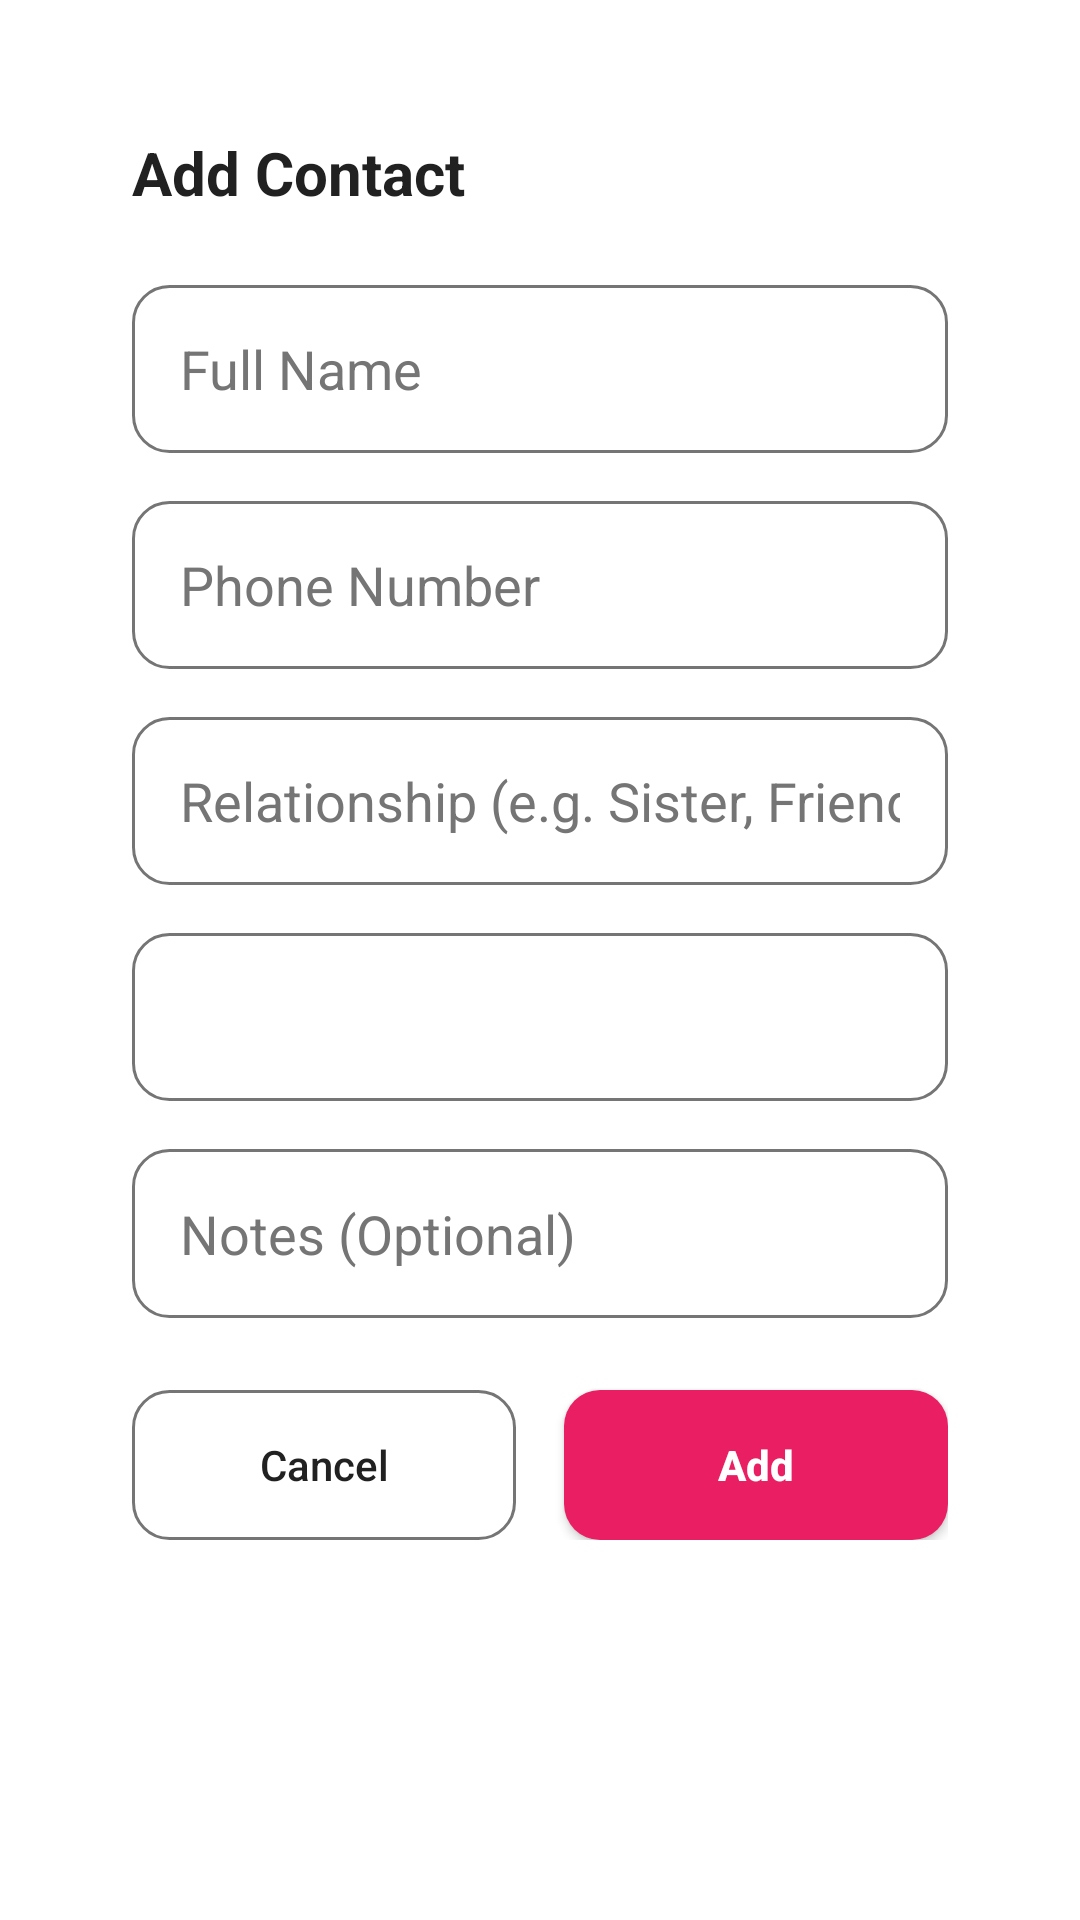

This screen was rendered from an Android layout file. Write that file and the resources it references.
<!-- AndroidManifest.xml: application theme Theme.The_sos_application -->
<!-- res/layout/dialog_add_contact.xml -->
<?xml version="1.0" encoding="utf-8"?>
<FrameLayout xmlns:android="http://schemas.android.com/apk/res/android"
    xmlns:app="http://schemas.android.com/apk/res-auto"
    android:layout_width="match_parent"
    android:layout_height="wrap_content"
    android:background="@android:color/transparent"
    android:padding="20dp">

    <com.google.android.material.card.MaterialCardView
        android:layout_width="match_parent"
        android:layout_height="wrap_content"
        app:cardCornerRadius="16dp"
        app:cardElevation="0dp"
        app:strokeWidth="0dp"
        app:cardBackgroundColor="@color/white">

        <androidx.constraintlayout.widget.ConstraintLayout
            android:layout_width="match_parent"
            android:layout_height="wrap_content"
            android:padding="24dp">

            <TextView
                android:id="@+id/tvAddContactTitle"
                android:layout_width="wrap_content"
                android:layout_height="wrap_content"
                android:text="Add Contact"
                android:textColor="@color/colorTextDark"
                android:textSize="20sp"
                android:textStyle="bold"
                app:layout_constraintStart_toStartOf="parent"
                app:layout_constraintTop_toTopOf="parent" />

            <EditText
                android:id="@+id/etNewContactName"
                android:layout_width="0dp"
                android:layout_height="56dp"
                android:layout_marginTop="24dp"
                android:background="@drawable/bg_button_ghost"
                android:hint="Full Name"
                android:inputType="textPersonName"
                android:padding="16dp"
                android:textColor="@color/colorTextDark"
                android:textColorHint="@color/colorTextLight"
                app:layout_constraintEnd_toEndOf="parent"
                app:layout_constraintStart_toStartOf="parent"
                app:layout_constraintTop_toBottomOf="@+id/tvAddContactTitle" />

            <EditText
                android:id="@+id/etNewContactNumber"
                android:layout_width="0dp"
                android:layout_height="56dp"
                android:layout_marginTop="16dp"
                android:background="@drawable/bg_button_ghost"
                android:hint="Phone Number"
                android:inputType="phone"
                android:padding="16dp"
                android:textColor="@color/colorTextDark"
                android:textColorHint="@color/colorTextLight"
                app:layout_constraintEnd_toEndOf="parent"
                app:layout_constraintStart_toStartOf="parent"
                app:layout_constraintTop_toBottomOf="@+id/etNewContactName" />

            <EditText
                android:id="@+id/etRelationship"
                android:layout_width="0dp"
                android:layout_height="56dp"
                android:layout_marginTop="16dp"
                android:background="@drawable/bg_button_ghost"
                android:hint="Relationship (e.g. Sister, Friend)"
                android:inputType="textPersonName"
                android:padding="16dp"
                android:textColor="@color/colorTextDark"
                android:textColorHint="@color/colorTextLight"
                app:layout_constraintEnd_toEndOf="parent"
                app:layout_constraintStart_toStartOf="parent"
                app:layout_constraintTop_toBottomOf="@+id/etNewContactNumber" />

            <androidx.appcompat.widget.AppCompatSpinner
                android:id="@+id/spPriority"
                android:layout_width="0dp"
                android:layout_height="56dp"
                android:layout_marginTop="16dp"
                android:background="@drawable/bg_button_ghost"
                android:paddingStart="8dp"
                app:layout_constraintEnd_toEndOf="parent"
                app:layout_constraintStart_toStartOf="parent"
                app:layout_constraintTop_toBottomOf="@+id/etRelationship" />

            <EditText
                android:id="@+id/etNotes"
                android:layout_width="0dp"
                android:layout_height="wrap_content"
                android:minHeight="56dp"
                android:layout_marginTop="16dp"
                android:background="@drawable/bg_button_ghost"
                android:hint="Notes (Optional)"
                android:inputType="textMultiLine"
                android:maxLines="3"
                android:padding="16dp"
                android:textColor="@color/colorTextDark"
                android:textColorHint="@color/colorTextLight"
                app:layout_constraintEnd_toEndOf="parent"
                app:layout_constraintStart_toStartOf="parent"
                app:layout_constraintTop_toBottomOf="@+id/spPriority" />

            <androidx.appcompat.widget.AppCompatButton
                android:id="@+id/btnCancelContact"
                android:layout_width="0dp"
                android:layout_height="50dp"
                android:layout_marginTop="24dp"
                android:layout_marginEnd="8dp"
                android:background="@drawable/bg_button_ghost"
                android:text="Cancel"
                android:textColor="@color/colorTextDark"
                android:textAllCaps="false"
                app:layout_constraintBottom_toBottomOf="parent"
                app:layout_constraintEnd_toStartOf="@+id/btnSaveContact"
                app:layout_constraintHorizontal_weight="1"
                app:layout_constraintStart_toStartOf="parent"
                app:layout_constraintTop_toBottomOf="@+id/etNotes" />

            <androidx.appcompat.widget.AppCompatButton
                android:id="@+id/btnSaveContact"
                android:layout_width="0dp"
                android:layout_height="50dp"
                android:layout_marginTop="24dp"
                android:layout_marginStart="8dp"
                android:background="@drawable/bg_button_primary"
                android:text="Add"
                android:textColor="@color/white"
                android:textStyle="bold"
                android:textAllCaps="false"
                app:layout_constraintBottom_toBottomOf="parent"
                app:layout_constraintEnd_toEndOf="parent"
                app:layout_constraintHorizontal_weight="1"
                app:layout_constraintStart_toEndOf="@+id/btnCancelContact"
                app:layout_constraintTop_toBottomOf="@+id/etNotes" />

        </androidx.constraintlayout.widget.ConstraintLayout>

    </com.google.android.material.card.MaterialCardView>

</FrameLayout>
<!-- resources referenced by this layout -->
<resources>
  <color name="colorTextDark">#212121</color>
  <color name="colorTextLight">#757575</color>
  <color name="white">#FFFFFFFF</color>
  <!-- drawable bg_button_ghost (drawable) -->
  <?xml version="1.0" encoding="utf-8"?>
  <shape xmlns:android="http://schemas.android.com/apk/res/android"
      android:shape="rectangle">
      <solid android:color="@android:color/transparent"/>
      <stroke android:width="1dp" android:color="@color/colorTextLight"/>
      <corners android:radius="12dp"/>
      <padding android:left="16dp" android:top="12dp" android:right="16dp" android:bottom="12dp"/>
  </shape>
  <!-- drawable bg_button_primary (drawable) -->
  <?xml version="1.0" encoding="utf-8"?>
  <shape xmlns:android="http://schemas.android.com/apk/res/android"
      android:shape="rectangle">
      <solid android:color="@color/colorPink"/>
      <corners android:radius="12dp"/> 
      <padding android:left="16dp" android:top="12dp" android:right="16dp" android:bottom="12dp"/>
  </shape>
  <style name="Theme.The_sos_application" parent="Base.Theme.The_sos_application" />
  <color name="colorPink">#E91E63</color>
  <style name="Base.Theme.The_sos_application" parent="Theme.MaterialComponents.DayNight.NoActionBar">
          
          <item name="colorPrimary">@color/colorPrimary</item>
          <item name="colorPrimaryVariant">@color/colorPrimaryVariant</item>
          <item name="colorOnPrimary">@color/colorOnPrimary</item>
          
          
          <item name="colorSecondary">@color/colorSecondary</item>
          <item name="colorSecondaryVariant">@color/colorSecondaryVariant</item>
          <item name="colorOnSecondary">@color/colorOnSecondary</item>
          
          
          <item name="android:statusBarColor">?attr/colorPrimaryVariant</item>
          
          
      </style>
  <color name="colorPrimary">@color/colorPink</color>
  <color name="colorPrimaryVariant">@color/colorSoftPurple</color>
  <color name="colorOnPrimary">@color/white</color>
  <color name="colorSecondary">@color/colorSoftPurple</color>
  <color name="colorSecondaryVariant">@color/colorLavender</color>
  <color name="colorOnSecondary">@color/white</color>
  <color name="colorSoftPurple">#BA68C8</color>
  <color name="colorLavender">#F3E5F5</color>
</resources>
